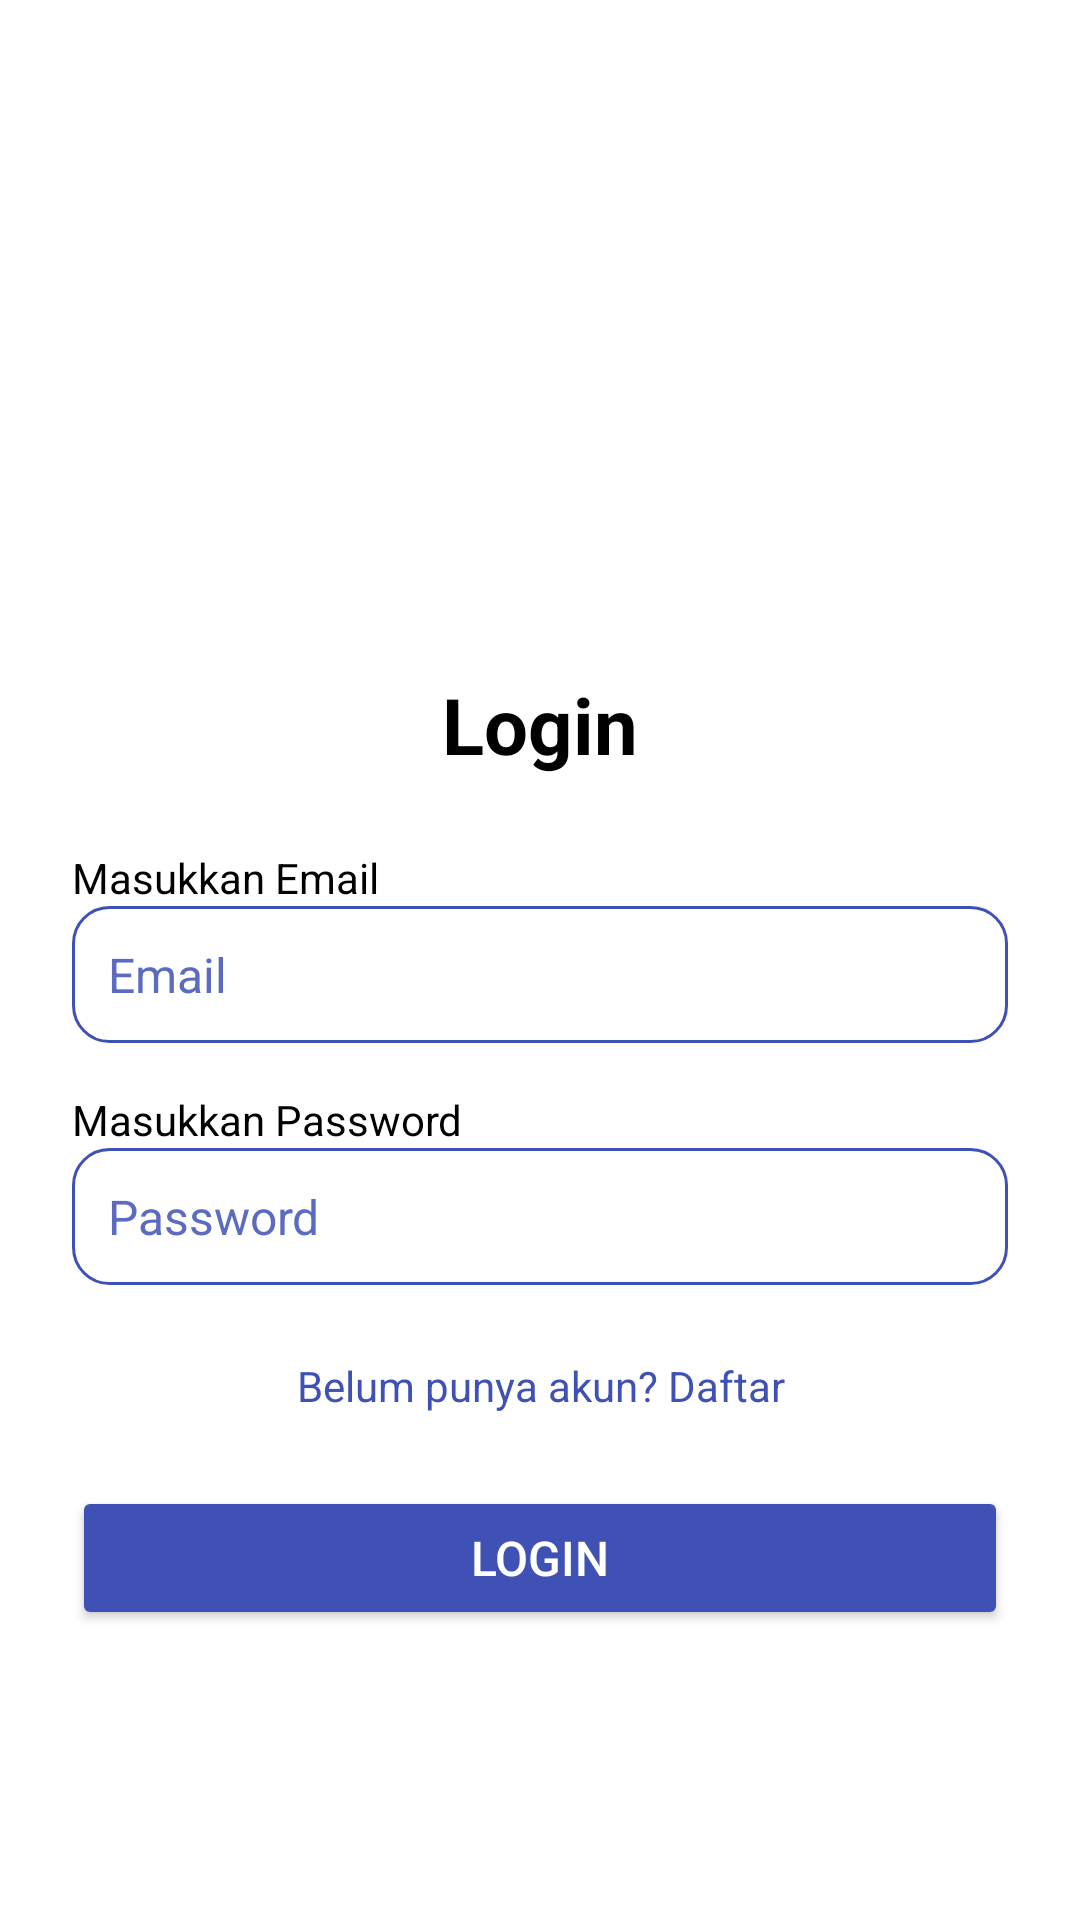

Android layout source for this screen:
<!-- AndroidManifest.xml: application theme Theme.Perpustakaandigital -->
<!-- res/layout/activity_login.xml -->
<?xml version="1.0" encoding="utf-8"?>
<ScrollView
    xmlns:android="http://schemas.android.com/apk/res/android"
    xmlns:tools="http://schemas.android.com/tools"
    android:layout_width="match_parent"
    android:layout_height="match_parent"
    android:background="@color/white"
    android:fillViewport="true">

    <LinearLayout
        android:layout_width="match_parent"
        android:layout_height="wrap_content"
        android:orientation="vertical"
        android:padding="24dp">

        
        <ImageView
            android:layout_width="match_parent"
            android:layout_height="160dp"
            android:layout_marginTop="16dp"
            android:contentDescription="Logo Aplikasi"
            android:scaleType="fitCenter"
            tools:srcCompat="@drawable/pngtree_library_logo_vector_icon_illustration_label_symbol_simple_vector_png_image_39896786" />

        
        <TextView
            android:layout_width="match_parent"
            android:layout_height="wrap_content"
            android:layout_marginTop="24dp"
            android:gravity="center"
            android:text="Login"
            android:textColor="@color/black"
            android:textSize="26sp"
            android:textStyle="bold" />

        
        <TextView
            android:layout_width="match_parent"
            android:layout_height="wrap_content"
            android:layout_marginTop="24dp"
            android:text="Masukkan Email"
            android:textColor="@color/black"
            android:textSize="14sp" />

        
        <EditText
            android:id="@+id/editTextLoginEmail"
            android:layout_width="match_parent"
            android:layout_height="wrap_content"
            android:background="@drawable/bg_form_daftar"
            android:hint="Email"
            android:inputType="textEmailAddress"
            android:padding="12dp"
            android:textSize="16sp"
            android:textColorHint="@color/blue_light"
            android:importantForAutofill="no" />

        
        <TextView
            android:layout_width="match_parent"
            android:layout_height="wrap_content"
            android:layout_marginTop="16dp"
            android:text="Masukkan Password"
            android:textColor="@color/black"
            android:textSize="14sp" />

        
        <EditText
            android:id="@+id/editTextLoginPassword"
            android:layout_width="match_parent"
            android:layout_height="wrap_content"
            android:background="@drawable/bg_form_daftar"
            android:hint="Password"
            android:inputType="textPassword"
            android:padding="12dp"
            android:textSize="16sp"
            android:textColorHint="@color/blue_light"
            android:importantForAutofill="no" />

        
        <TextView
            android:id="@+id/tvDaftar"
            android:layout_width="match_parent"
            android:layout_height="wrap_content"
            android:layout_marginTop="24dp"
            android:gravity="center"
            android:text="Belum punya akun? Daftar"
            android:textColor="@color/blue_primary"
            android:textSize="14sp" />

        
        <Button
            android:id="@+id/button"
            android:layout_width="match_parent"
            android:layout_height="wrap_content"
            android:layout_marginTop="24dp"
            android:backgroundTint="@color/blue_primary"
            android:text="Login"
            android:textColor="@android:color/white"
            android:textSize="16sp" />

    </LinearLayout>
</ScrollView>
<!-- resources referenced by this layout -->
<resources>
  <color name="black">#000000</color>
  <color name="blue_light">#5C6BC0</color>
  <color name="blue_primary">#3F51B5</color>
  <color name="white">#FFFFFF</color>
  <!-- drawable bg_form_daftar (drawable) -->
  <?xml version="1.0" encoding="utf-8"?>
  <shape xmlns:android="http://schemas.android.com/apk/res/android">
  
      <solid android:color="@color/white"/>
  
      <stroke
          android:width="1dp"
          android:color="@color/blue_primary"/>
  
      <corners android:radius="12dp"/>
  
      <padding
          android:left="16dp"
          android:top="12dp"
          android:right="16dp"
          android:bottom="12dp"/>
  
  </shape>
  <!-- drawable pngtree_library_logo_vector_icon_illustration_label_symbol_simple_vector_png_image_39896786: png bitmap (drawable, 13141 bytes) -->
  <style name="Theme.Perpustakaandigital" parent="Base.Theme.Perpustakaandigital" />
  <style name="Base.Theme.Perpustakaandigital" parent="Theme.Material3.DayNight.NoActionBar">
          
          
      </style>
</resources>
